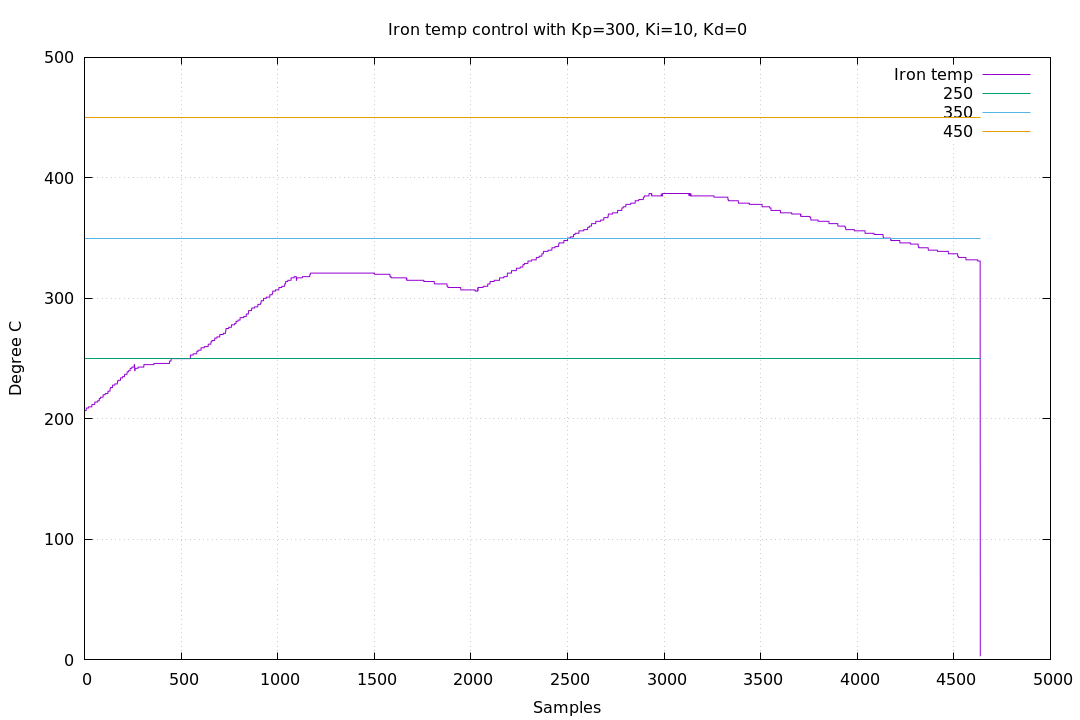

Data behind this chart, as committed beside it:
164, 325, 49910
200, 345, 46560
207, 350, 47390
207, 350, 48820
207, 350, 50250
207, 350, 51680
207, 350, 53110
207, 350, 54540
207, 350, 55970
207, 350, 57400
207, 350, 58830
209, 350, 59640
209, 350, 61050
209, 350, 62460
209, 350, 63870
209, 350, 65280
209, 350, 66690
209, 350, 68100
209, 350, 69510
209, 350, 70920
209, 350, 72330
209, 350, 73740
209, 350, 75150
210, 350, 76250
210, 350, 77650
210, 350, 79050
210, 350, 80450
210, 350, 81850
210, 350, 83250
210, 350, 84650
210, 350, 86050
210, 350, 87450
210, 350, 88850
210, 350, 90250
210, 350, 91650
210, 350, 93050
210, 350, 94450
210, 350, 95850
210, 350, 97250
210, 350, 98650
212, 350, 99430
212, 350, 100810
212, 350, 102190
212, 350, 103570
212, 350, 104950
212, 350, 106330
212, 350, 107710
212, 350, 109090
212, 350, 110470
212, 350, 111850
212, 350, 113230
212, 350, 114610
212, 350, 115990
212, 350, 117370
212, 350, 118750
214, 350, 119510
214, 350, 120870
214, 350, 122230
214, 350, 123590
214, 350, 124950
214, 350, 126310
... 4,578 more rows
